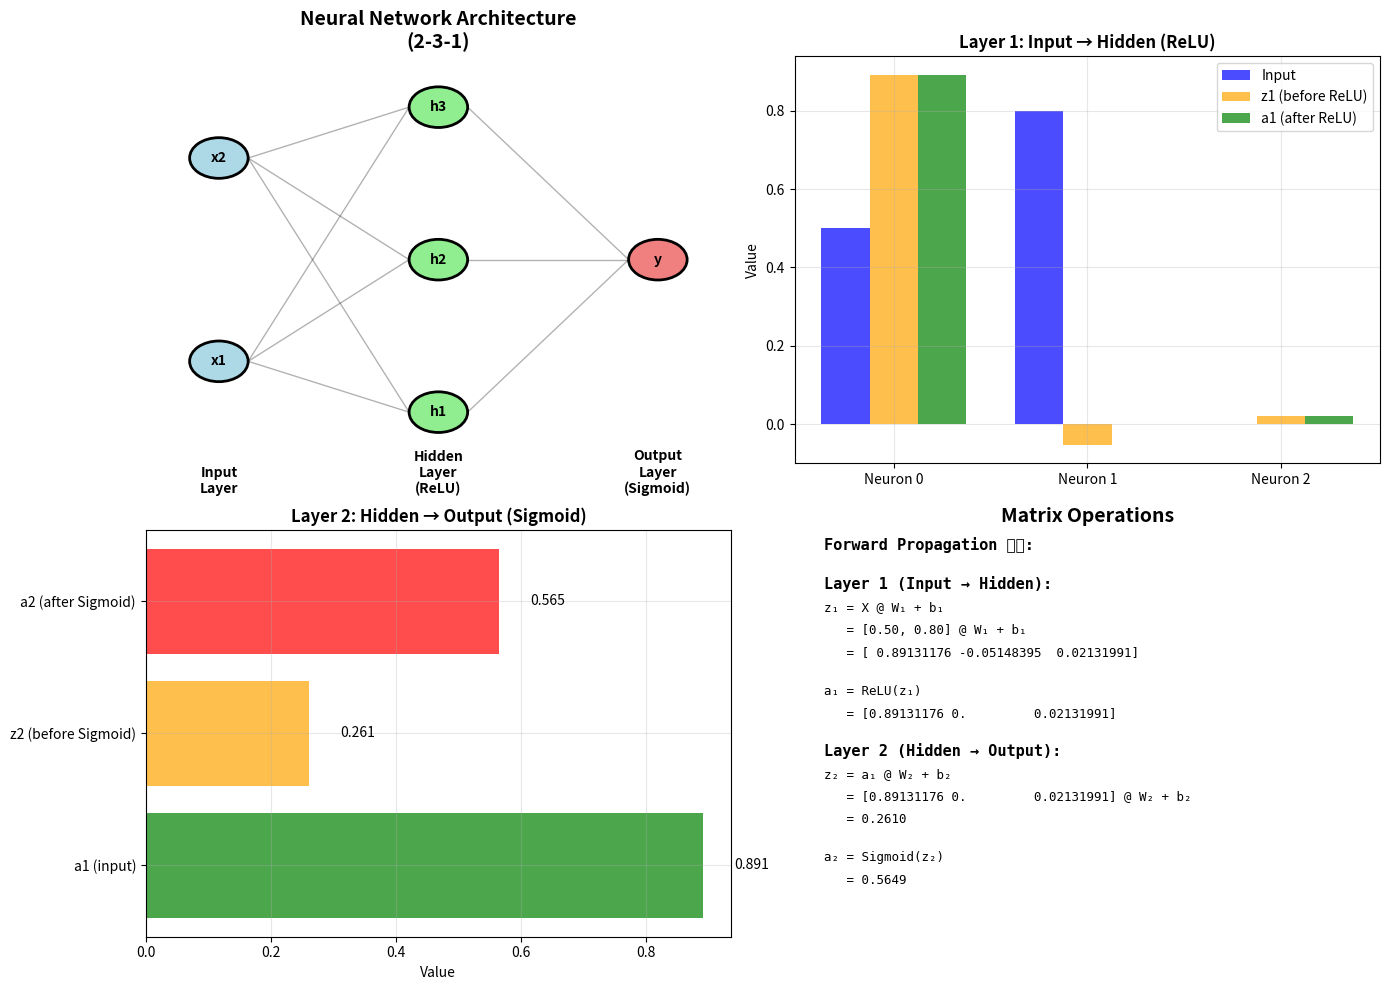

Reproduce this figure in Python.
import numpy as np
import matplotlib.pyplot as plt
import matplotlib.patches as mpatches
import os

import matplotlib.font_manager as fm

# 한글 폰트 설정 (Robust)
def set_korean_font():
    font_list = [f.name for f in fm.fontManager.ttflist]
    if 'Malgun Gothic' in font_list:
        plt.rcParams['font.family'] = 'Malgun Gothic'
    elif 'Gulim' in font_list:
        plt.rcParams['font.family'] = 'Gulim'
    elif 'Batang' in font_list:
        plt.rcParams['font.family'] = 'Batang'
    elif 'AppleGothic' in font_list:
        plt.rcParams['font.family'] = 'AppleGothic'
    plt.rcParams['axes.unicode_minus'] = False

set_korean_font()

# 0. 환경 설정
output_dir = 'outputs'
if not os.path.exists(output_dir):
    os.makedirs(output_dir)

print("=== Forward Propagation (순전파) 시각화 ===")

# 1. 활성화 함수
def sigmoid(x):
    return 1 / (1 + np.exp(-x))

def relu(x):
    return np.maximum(0, x)

# 2. Forward Propagation 구현
class SimpleNetwork:
    def __init__(self):
        # 2-3-1 네트워크 (입력 2개, 은닉층 3개, 출력 1개)
        np.random.seed(42)
        
        # Layer 1: Input -> Hidden
        self.W1 = np.random.randn(2, 3) * 0.5  # (2, 3)
        self.b1 = np.random.randn(3) * 0.1     # (3,)
        
        # Layer 2: Hidden -> Output
        self.W2 = np.random.randn(3, 1) * 0.5  # (3, 1)
        self.b2 = np.random.randn(1) * 0.1     # (1,)
    
    def forward(self, X, verbose=True):
        """순전파 수행"""
        if verbose:
            print("\n[Step 1] 입력층 → 은닉층")
            print(f"입력: {X}")
            print(f"가중치 W1:\n{self.W1}")
            print(f"편향 b1: {self.b1}")
        
        # 은닉층 계산
        self.z1 = np.dot(X, self.W1) + self.b1  # 선형 결합
        if verbose:
            print(f"z1 = X @ W1 + b1 = {self.z1}")
        
        self.a1 = relu(self.z1)  # 활성화
        if verbose:
            print(f"a1 = ReLU(z1) = {self.a1}")
        
        if verbose:
            print("\n[Step 2] 은닉층 → 출력층")
            print(f"가중치 W2:\n{self.W2}")
            print(f"편향 b2: {self.b2}")
        
        # 출력층 계산
        self.z2 = np.dot(self.a1, self.W2) + self.b2  # 선형 결합
        if verbose:
            print(f"z2 = a1 @ W2 + b2 = {self.z2}")
        
        self.a2 = sigmoid(self.z2)  # 활성화
        if verbose:
            print(f"a2 = Sigmoid(z2) = {self.a2}")
        
        return self.a2

# 3. 예제 실행
network = SimpleNetwork()
X = np.array([0.5, 0.8])
output = network.forward(X, verbose=True)

print(f"\n최종 출력: {output[0]:.4f}")

# 4. 시각화
fig, axes = plt.subplots(2, 2, figsize=(14, 10))

# 4-1. 네트워크 구조 다이어그램
ax = axes[0, 0]
ax.set_xlim(0, 4)
ax.set_ylim(0, 4)
ax.axis('off')
ax.set_title('Neural Network Architecture\n(2-3-1)', fontsize=14, fontweight='bold')

# 뉴런 위치
input_y = [1, 3]
hidden_y = [0.5, 2, 3.5]
output_y = [2]

# 입력층
for i, y in enumerate(input_y):
    circle = mpatches.Circle((0.5, y), 0.2, color='lightblue', ec='black', linewidth=2)
    ax.add_patch(circle)
    ax.text(0.5, y, f'x{i+1}', ha='center', va='center', fontweight='bold')

# 은닉층
for i, y in enumerate(hidden_y):
    circle = mpatches.Circle((2, y), 0.2, color='lightgreen', ec='black', linewidth=2)
    ax.add_patch(circle)
    ax.text(2, y, f'h{i+1}', ha='center', va='center', fontweight='bold')

# 출력층
circle = mpatches.Circle((3.5, 2), 0.2, color='lightcoral', ec='black', linewidth=2)
ax.add_patch(circle)
ax.text(3.5, 2, 'y', ha='center', va='center', fontweight='bold')

# 연결선
for iy in input_y:
    for hy in hidden_y:
        ax.plot([0.7, 1.8], [iy, hy], 'k-', alpha=0.3, linewidth=1)

for hy in hidden_y:
    ax.plot([2.2, 3.3], [hy, 2], 'k-', alpha=0.3, linewidth=1)

# 레이블
ax.text(0.5, -0.3, 'Input\nLayer', ha='center', fontsize=10, fontweight='bold')
ax.text(2, -0.3, 'Hidden\nLayer\n(ReLU)', ha='center', fontsize=10, fontweight='bold')
ax.text(3.5, -0.3, 'Output\nLayer\n(Sigmoid)', ha='center', fontsize=10, fontweight='bold')

# 4-2. 선형 결합 시각화 (Layer 1)
ax = axes[0, 1]

# 각 층의 값을 개별적으로 그리기
x_labels = [f'Neuron {i}' for i in range(len(network.z1))]
x_positions = np.arange(len(x_labels))
width = 0.25

# Input 값 (2개)
input_extended = np.zeros(len(network.z1))
input_extended[:2] = X
ax.bar(x_positions - width, input_extended, width, label='Input', color='blue', alpha=0.7)

# z1 값
ax.bar(x_positions, network.z1, width, label='z1 (before ReLU)', color='orange', alpha=0.7)

# a1 값
ax.bar(x_positions + width, network.a1, width, label='a1 (after ReLU)', color='green', alpha=0.7)

ax.set_title('Layer 1: Input → Hidden (ReLU)', fontsize=12, fontweight='bold')
ax.set_ylabel('Value')
ax.set_xticks(x_positions)
ax.set_xticklabels(x_labels)
ax.legend()
ax.grid(True, alpha=0.3)

# 4-3. 선형 결합 시각화 (Layer 2)
ax = axes[1, 0]
layers = ['a1 (input)', 'z2 (before Sigmoid)', 'a2 (after Sigmoid)']
values = [network.a1[:1], network.z2, network.a2]  # 첫 번째만
colors = ['green', 'orange', 'red']

for val, layer, color in zip(values, layers, colors):
    ax.barh(layer, val[0], color=color, alpha=0.7)
    ax.text(val[0] + 0.05, layer, f'{val[0]:.3f}', va='center')

ax.set_title('Layer 2: Hidden → Output (Sigmoid)', fontsize=12, fontweight='bold')
ax.set_xlabel('Value')
ax.grid(True, alpha=0.3)

# 4-4. 행렬 연산 시각화
ax = axes[1, 1]
ax.axis('off')
ax.set_title('Matrix Operations', fontsize=14, fontweight='bold')

# 수식 표시
equations = [
    "Forward Propagation 수식:",
    "",
    "Layer 1 (Input → Hidden):",
    "z₁ = X @ W₁ + b₁",
    f"   = [{X[0]:.2f}, {X[1]:.2f}] @ W₁ + b₁",
    f"   = {network.z1}",
    "",
    "a₁ = ReLU(z₁)",
    f"   = {network.a1}",
    "",
    "Layer 2 (Hidden → Output):",
    "z₂ = a₁ @ W₂ + b₂",
    f"   = {network.a1} @ W₂ + b₂",
    f"   = {network.z2[0]:.4f}",
    "",
    "a₂ = Sigmoid(z₂)",
    f"   = {network.a2[0]:.4f}",
]

y_pos = 0.95
for eq in equations:
    if eq == "":
        y_pos -= 0.04
    else:
        fontsize = 11 if "Layer" in eq or "Forward" in eq else 9
        fontweight = 'bold' if "Layer" in eq or "Forward" in eq else 'normal'
        ax.text(0.05, y_pos, eq, fontsize=fontsize, fontweight=fontweight, 
                family='monospace', transform=ax.transAxes)
        y_pos -= 0.055

plt.tight_layout()
save_path = os.path.join(output_dir, '03_forward_propagation.png')
plt.savefig(save_path, dpi=100)
print(f"\n그래프가 저장되었습니다: {save_path}")
